2-way image classification set "surface_dataset" from GitHub (hpcgarage/surface_dataset); label vocabulary: bad surface, good surface.

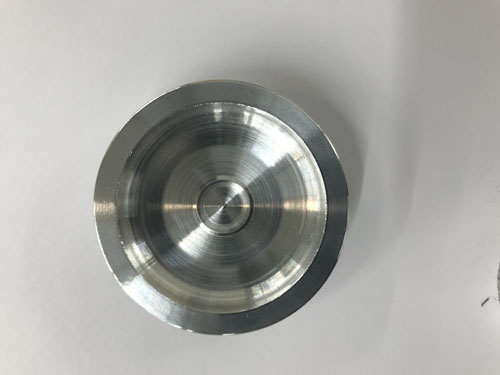
Label: bad surface

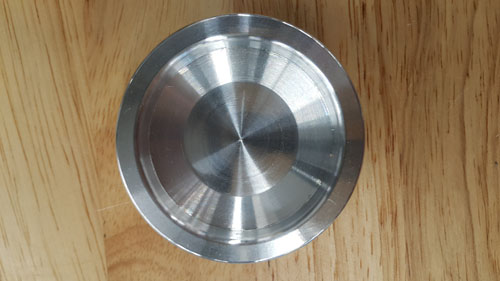
Label: good surface

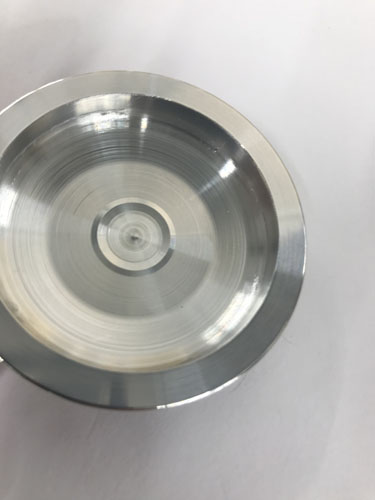
Label: bad surface

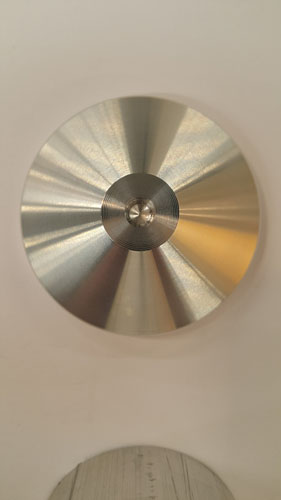
Label: good surface

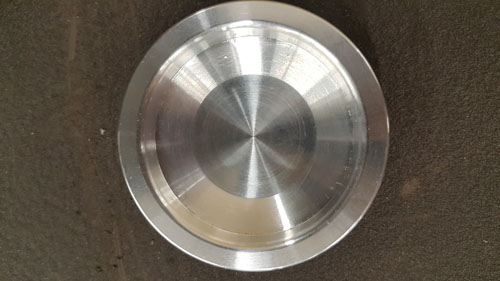
Label: good surface

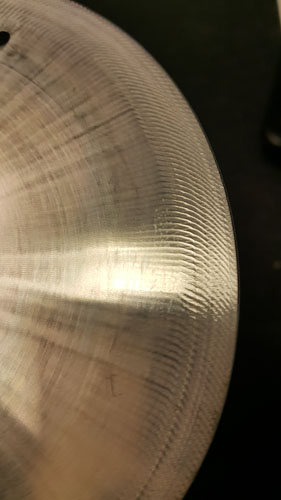
Label: bad surface
